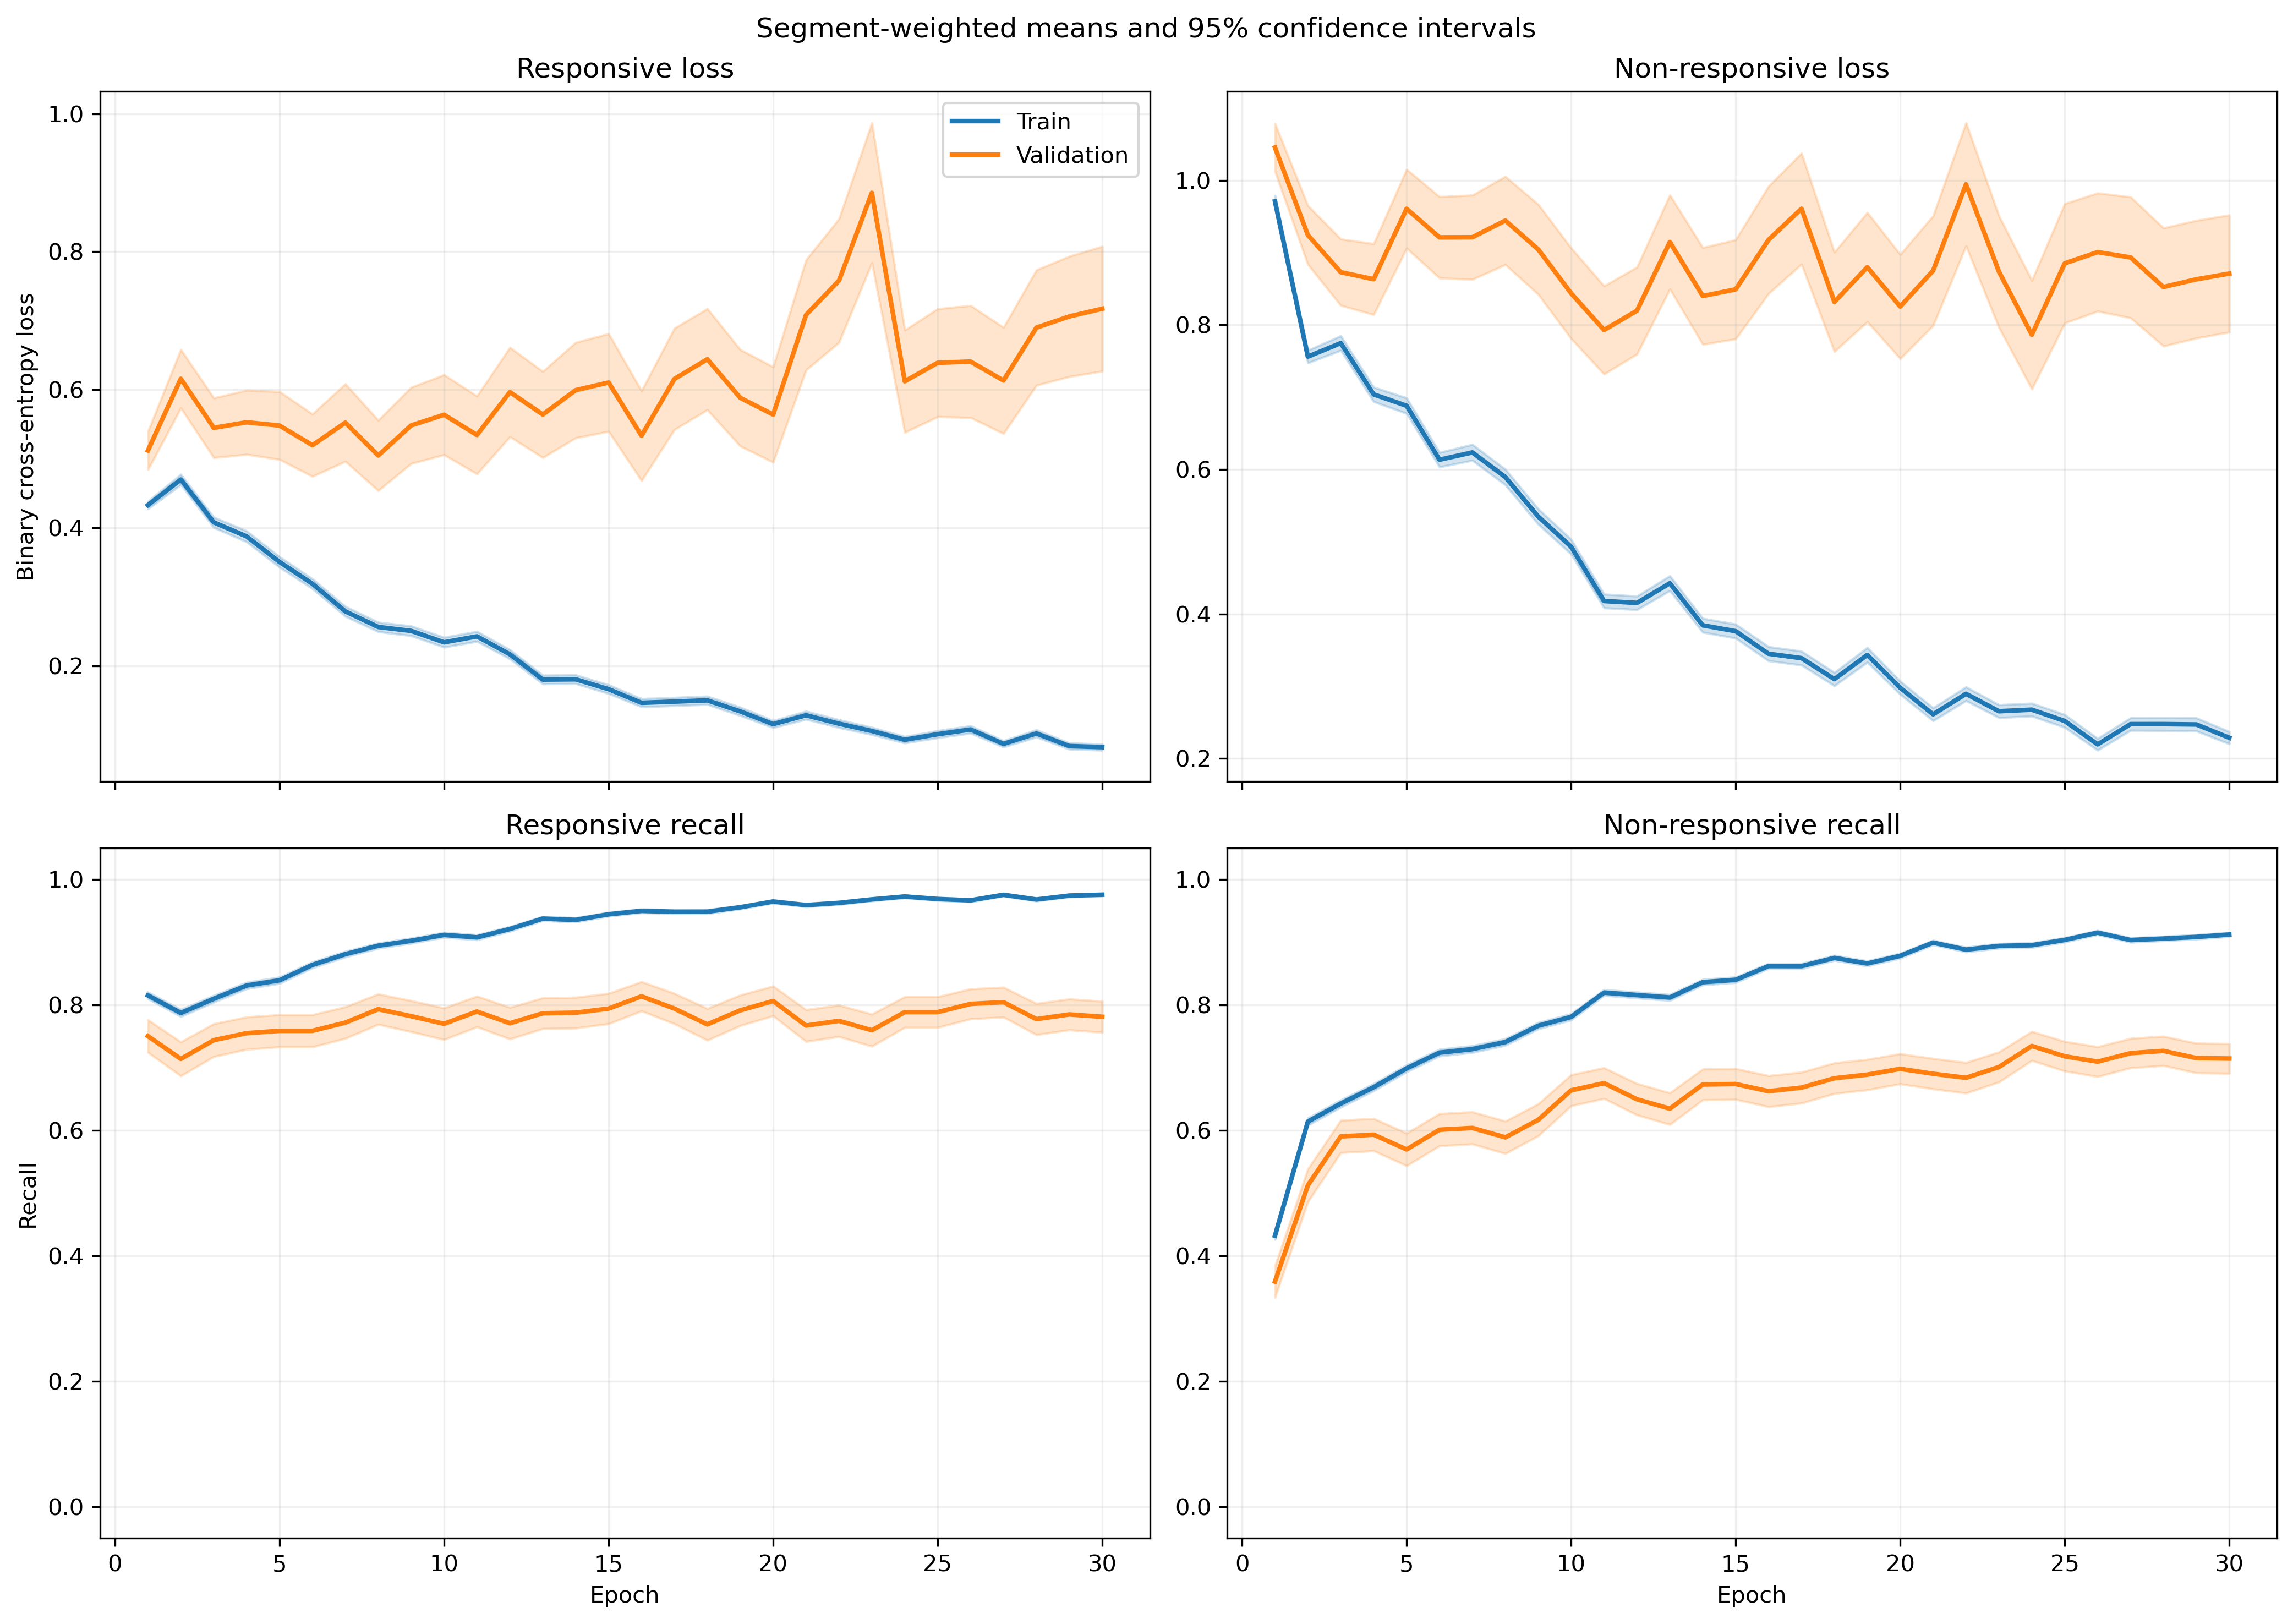

Source data for this figure (header and first rows):
fold, epoch, split, r_loss, r_loss_count, r_loss_sum, r_loss_sum_sq, r_recall, r_recall_count, r_recall_sum, r_recall_sum_sq, nr_loss, nr_loss_count, nr_loss_sum, nr_loss_sum_sq, nr_recall, nr_recall_count, nr_recall_sum, nr_recall_sum_sq
1, 1, train, 0.3873, 1063, 411.7, 266.8, 0.8542, 1063, 908.0, 908.0, 1.053, 1401, 1475, 2093, 0.3519, 1401, 493.0, 493.0
1, 1, validation, 0.1658, 10, 1.658, 0.336, 1.0, 10, 10.0, 10.0, , 0, 0.0, 0.0, , 0, 0.0, 0.0
1, 2, train, 0.4302, 1063, 457.3, 448.9, 0.7996, 1063, 850.0, 850.0, 0.7625, 1401, 1068, 1533, 0.6288, 1401, 881.0, 881.0
1, 2, validation, 0.09509, 10, 0.9509, 0.09982, 1.0, 10, 10.0, 10.0, , 0, 0.0, 0.0, , 0, 0.0, 0.0
1, 3, train, 0.5375, 1063, 571.4, 870.5, 0.7667, 1063, 815.0, 815.0, 0.6594, 1401, 923.8, 1535, 0.6888, 1401, 965.0, 965.0
1, 3, validation, 0.07264, 10, 0.7264, 0.06214, 1.0, 10, 10.0, 10.0, , 0, 0.0, 0.0, , 0, 0.0, 0.0
1, 4, train, 0.3604, 1063, 383.2, 456.2, 0.8307, 1063, 883.0, 883.0, 0.7406, 1401, 1038, 1906, 0.6867, 1401, 962.0, 962.0
1, 4, validation, 0.05605, 10, 0.5605, 0.03521, 1.0, 10, 10.0, 10.0, , 0, 0.0, 0.0, , 0, 0.0, 0.0
1, 5, train, 0.3778, 1063, 401.6, 493.9, 0.8194, 1063, 871.0, 871.0, 0.6073, 1401, 850.8, 1538, 0.7502, 1401, 1051, 1051
1, 5, validation, 0.06423, 10, 0.6423, 0.0546, 1.0, 10, 10.0, 10.0, , 0, 0.0, 0.0, , 0, 0.0, 0.0
1, 6, train, 0.2638, 1063, 280.4, 249.8, 0.8993, 1063, 956.0, 956.0, 0.6475, 1401, 907.1, 1420, 0.6731, 1401, 943.0, 943.0
1, 6, validation, 0.06002, 10, 0.6002, 0.04708, 1.0, 10, 10.0, 10.0, , 0, 0.0, 0.0, , 0, 0.0, 0.0
1, 7, train, 0.2552, 1063, 271.2, 425.4, 0.8899, 1063, 946.0, 946.0, 0.7738, 1401, 1084, 2715, 0.7045, 1401, 987.0, 987.0
1, 7, validation, 0.01973, 10, 0.1973, 0.004574, 1.0, 10, 10.0, 10.0, , 0, 0.0, 0.0, , 0, 0.0, 0.0
1, 8, train, 0.2431, 1063, 258.4, 305.1, 0.904, 1063, 961.0, 961.0, 0.5918, 1401, 829.1, 1675, 0.7416, 1401, 1039, 1039
1, 8, validation, 0.05022, 10, 0.5022, 0.03279, 1.0, 10, 10.0, 10.0, , 0, 0.0, 0.0, , 0, 0.0, 0.0
1, 9, train, 0.2238, 1063, 237.9, 328.3, 0.9153, 1063, 973.0, 973.0, 0.5579, 1401, 781.7, 1692, 0.7587, 1401, 1063, 1063
1, 9, validation, 0.0528, 10, 0.528, 0.0619, 1.0, 10, 10.0, 10.0, , 0, 0.0, 0.0, , 0, 0.0, 0.0
1, 10, train, 0.2048, 1063, 217.7, 175.5, 0.9323, 1063, 991.0, 991.0, 0.4787, 1401, 670.7, 1069, 0.7766, 1401, 1088, 1088
1, 10, validation, 0.0686, 10, 0.686, 0.09666, 1.0, 10, 10.0, 10.0, , 0, 0.0, 0.0, , 0, 0.0, 0.0
1, 11, train, 0.193, 1063, 205.2, 295.5, 0.9294, 1063, 988.0, 988.0, 0.5637, 1401, 789.7, 1861, 0.7695, 1401, 1078, 1078
1, 11, validation, 0.0456, 10, 0.456, 0.04288, 1.0, 10, 10.0, 10.0, , 0, 0.0, 0.0, , 0, 0.0, 0.0
1, 12, train, 0.2178, 1063, 231.5, 247.7, 0.9125, 1063, 970.0, 970.0, 0.5494, 1401, 769.6, 1628, 0.7666, 1401, 1074, 1074
1, 12, validation, 0.1035, 10, 1.035, 0.342, 1.0, 10, 10.0, 10.0, , 0, 0.0, 0.0, , 0, 0.0, 0.0
1, 13, train, 0.2144, 1063, 227.9, 408, 0.9163, 1063, 974.0, 974.0, 0.599, 1401, 839.2, 2411, 0.7837, 1401, 1098, 1098
1, 13, validation, 0.02534, 10, 0.2534, 0.0172, 1.0, 10, 10.0, 10.0, , 0, 0.0, 0.0, , 0, 0.0, 0.0
1, 14, train, 0.1817, 1063, 193.2, 176.5, 0.9417, 1063, 1001, 1001, 0.3811, 1401, 533.9, 876.5, 0.8208, 1401, 1150, 1150
1, 14, validation, 0.09976, 10, 0.9976, 0.1863, 1.0, 10, 10.0, 10.0, , 0, 0.0, 0.0, , 0, 0.0, 0.0
1, 15, train, 0.2448, 1063, 260.3, 535.2, 0.9135, 1063, 971.0, 971.0, 0.3169, 1401, 443.9, 982.4, 0.868, 1401, 1216, 1216
1, 15, validation, 0.06842, 10, 0.6842, 0.1397, 1.0, 10, 10.0, 10.0, , 0, 0.0, 0.0, , 0, 0.0, 0.0
1, 16, train, 0.1154, 1063, 122.6, 93.88, 0.9708, 1063, 1032, 1032, 0.3982, 1401, 557.9, 1031, 0.8216, 1401, 1151, 1151
1, 16, validation, 0.06086, 10, 0.6086, 0.06039, 1.0, 10, 10.0, 10.0, , 0, 0.0, 0.0, , 0, 0.0, 0.0
1, 17, train, 0.2202, 1063, 234.1, 449.9, 0.921, 1063, 979.0, 979.0, 0.3471, 1401, 486.4, 1227, 0.8637, 1401, 1210, 1210
1, 17, validation, 0.07552, 10, 0.7552, 0.1303, 1.0, 10, 10.0, 10.0, , 0, 0.0, 0.0, , 0, 0.0, 0.0
1, 18, train, 0.1536, 1063, 163.2, 159.2, 0.952, 1063, 1012, 1012, 0.2738, 1401, 383.7, 683.5, 0.8844, 1401, 1239, 1239
1, 18, validation, 0.05658, 10, 0.5658, 0.08041, 1.0, 10, 10.0, 10.0, , 0, 0.0, 0.0, , 0, 0.0, 0.0
1, 19, train, 0.1313, 1063, 139.6, 180.3, 0.9539, 1063, 1014, 1014, 0.2587, 1401, 362.4, 842.2, 0.9051, 1401, 1268, 1268
1, 19, validation, 0.0274, 10, 0.274, 0.01668, 1.0, 10, 10.0, 10.0, , 0, 0.0, 0.0, , 0, 0.0, 0.0
1, 20, train, 0.1685, 1063, 179.1, 359.4, 0.9379, 1063, 997.0, 997.0, 0.2578, 1401, 361.2, 903.4, 0.8979, 1401, 1258, 1258
1, 20, validation, 0.01525, 10, 0.1525, 0.005913, 1.0, 10, 10.0, 10.0, , 0, 0.0, 0.0, , 0, 0.0, 0.0
1, 21, train, 0.1184, 1063, 125.9, 186.2, 0.9595, 1063, 1020, 1020, 0.2652, 1401, 371.5, 900.4, 0.8994, 1401, 1260, 1260
1, 21, validation, 0.02827, 10, 0.2827, 0.01712, 1.0, 10, 10.0, 10.0, , 0, 0.0, 0.0, , 0, 0.0, 0.0
1, 22, train, 0.1119, 1063, 118.9, 162.9, 0.9671, 1063, 1028, 1028, 0.2489, 1401, 348.7, 760.1, 0.9036, 1401, 1266, 1266
1, 22, validation, 0.1761, 10, 1.761, 0.5228, 1.0, 10, 10.0, 10.0, , 0, 0.0, 0.0, , 0, 0.0, 0.0
1, 23, train, 0.1164, 1063, 123.7, 267.6, 0.9652, 1063, 1026, 1026, 0.2698, 1401, 378, 912.4, 0.8865, 1401, 1242, 1242
1, 23, validation, 0.02138, 10, 0.2138, 0.00717, 1.0, 10, 10.0, 10.0, , 0, 0.0, 0.0, , 0, 0.0, 0.0
1, 24, train, 0.06802, 1063, 72.3, 55.45, 0.984, 1063, 1046, 1046, 0.2927, 1401, 410.1, 856.7, 0.8829, 1401, 1237, 1237
1, 24, validation, 0.08649, 10, 0.8649, 0.1252, 1.0, 10, 10.0, 10.0, , 0, 0.0, 0.0, , 0, 0.0, 0.0
1, 25, train, 0.1241, 1063, 131.9, 207.2, 0.9577, 1063, 1018, 1018, 0.1776, 1401, 248.8, 635.4, 0.9408, 1401, 1318, 1318
1, 25, validation, 0.09339, 10, 0.9339, 0.1578, 1.0, 10, 10.0, 10.0, , 0, 0.0, 0.0, , 0, 0.0, 0.0
1, 26, train, 0.112, 1063, 119.1, 272.9, 0.9652, 1063, 1026, 1026, 0.2053, 1401, 287.6, 837.9, 0.9315, 1401, 1305, 1305
1, 26, validation, 0.1027, 10, 1.027, 0.2123, 1.0, 10, 10.0, 10.0, , 0, 0.0, 0.0, , 0, 0.0, 0.0
1, 27, train, 0.05423, 1063, 57.65, 100.6, 0.9849, 1063, 1047, 1047, 0.3935, 1401, 551.3, 1456, 0.8458, 1401, 1185, 1185
1, 27, validation, 0.01174, 10, 0.1174, 0.001757, 1.0, 10, 10.0, 10.0, , 0, 0.0, 0.0, , 0, 0.0, 0.0
1, 28, train, 0.09298, 1063, 98.84, 110.9, 0.9718, 1063, 1033, 1033, 0.229, 1401, 320.8, 667.5, 0.9058, 1401, 1269, 1269
1, 28, validation, 0.06035, 10, 0.6035, 0.0884, 1.0, 10, 10.0, 10.0, , 0, 0.0, 0.0, , 0, 0.0, 0.0
1, 29, train, 0.1139, 1063, 121.1, 218.2, 0.9661, 1063, 1027, 1027, 0.1779, 1401, 249.3, 539.8, 0.93, 1401, 1303, 1303
1, 29, validation, 0.1625, 10, 1.625, 0.7584, 0.9, 10, 9.0, 9.0, , 0, 0.0, 0.0, , 0, 0.0, 0.0
1, 30, train, 0.04611, 1063, 49.02, 53.8, 0.9878, 1063, 1050, 1050, 0.2601, 1401, 364.4, 808.3, 0.8915, 1401, 1249, 1249
1, 30, validation, 0.02105, 10, 0.2105, 0.007568, 1.0, 10, 10.0, 10.0, , 0, 0.0, 0.0, , 0, 0.0, 0.0
... 1,140 more rows
